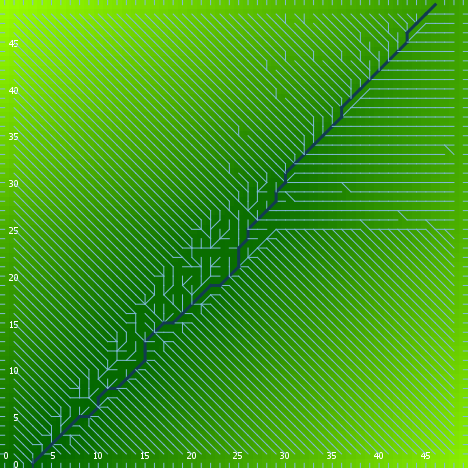

The file beside this chart, header and first rows:
export-world data (NetLogo 6.0.4)
land.nlogo
01/13/2020 23:46:08:371 +0000
RANDOM STATE
0 0 -1727483681 66 0.8945760146143505 fa…
GLOBALS
min-pxcor, max-pxcor, min-pycor, max-pycor, perspective, subject, nextIndex, directed-links, ticks, algorithm-style, continentality, display-mode, do-fill-sinks, elevationdistribution, elevationnoise, elevationsmoothstep, featureanglerange, landoceanratio, maxdist, maxelevation, minelevation, numcontinents, numoceans, numranges
0, 49, 0, 49, 0, nobody, 2600, "UNDIRECTED", -1, "C#", 1188, "terrain", true, [6.87584148792517 1.6973027270645085 1.1…, 0.2773, 1, 24.02, 1, 34.65, 13.37, 0.07385, 4, 2, 0
TURTLES
who, color, heading, xcor, ycor, shape, label, label-color, breed, hidden?, size, pen-size, pen-mode, points
0, 95, 300, 35, 6, "default", "", 9.9, {breed flowholders}, true, 1, 1, "up", 
1, 15, 185, 36, 9, "default", "", 9.9, {breed flowholders}, true, 1, 1, "up", 
2, 55, 247, 34, 21, "default", "", 9.9, {breed flowholders}, true, 1, 1, "up", 
3, 125, 33, 12, 35, "default", "", 9.9, {breed flowholders}, true, 1, 1, "up", 
4, 65, 8, 23, 20, "default", "", 9.9, {breed flowholders}, true, 1, 1, "up", 
5, 95, 29, 22, 46, "default", "", 9.9, {breed flowholders}, true, 1, 1, "up", 
6, 25, 59, 1, 26, "default", "", 9.9, {breed flowholders}, true, 1, 1, "up", 
7, 115, 16, 20, 29, "default", "", 9.9, {breed flowholders}, true, 1, 1, "up", 
8, 45, 130, 12, 36, "default", "", 9.9, {breed flowholders}, true, 1, 1, "up", 
9, 85, 40, 25, 41, "default", "", 9.9, {breed flowholders}, true, 1, 1, "up", 
10, 115, 262, 22, 6, "default", "", 9.9, {breed flowholders}, true, 1, 1, "up", 
11, 35, 102, 36, 5, "default", "", 9.9, {breed flowholders}, true, 1, 1, "up", 
12, 95, 30, 48, 9, "default", "", 9.9, {breed flowholders}, true, 1, 1, "up", 
13, 115, 81, 8, 40, "default", "", 9.9, {breed flowholders}, true, 1, 1, "up", 
14, 35, 169, 26, 3, "default", "", 9.9, {breed flowholders}, true, 1, 1, "up", 
15, 55, 157, 28, 14, "default", "", 9.9, {breed flowholders}, true, 1, 1, "up", 
16, 95, 101, 30, 7, "default", "", 9.9, {breed flowholders}, true, 1, 1, "up", 
17, 95, 74, 14, 44, "default", "", 9.9, {breed flowholders}, true, 1, 1, "up", 
18, 15, 60, 11, 16, "default", "", 9.9, {breed flowholders}, true, 1, 1, "up", 
19, 45, 145, 6, 8, "default", "", 9.9, {breed flowholders}, true, 1, 1, "up", 
20, 85, 253, 22, 47, "default", "", 9.9, {breed flowholders}, true, 1, 1, "up", 
21, 45, 238, 26, 40, "default", "", 9.9, {breed flowholders}, true, 1, 1, "up", 
22, 25, 148, 26, 46, "default", "", 9.9, {breed flowholders}, true, 1, 1, "up", 
23, 25, 210, 4, 15, "default", "", 9.9, {breed flowholders}, true, 1, 1, "up", 
24, 85, 12, 17, 42, "default", "", 9.9, {breed flowholders}, true, 1, 1, "up", 
25, 55, 238, 43, 21, "default", "", 9.9, {breed flowholders}, true, 1, 1, "up", 
26, 75, 304, 44, 24, "default", "", 9.9, {breed flowholders}, true, 1, 1, "up", 
27, 45, 104, 29, 47, "default", "", 9.9, {breed flowholders}, true, 1, 1, "up", 
28, 125, 114, 12, 3, "default", "", 9.9, {breed flowholders}, true, 1, 1, "up", 
29, 35, 182, 43, 38, "default", "", 9.9, {breed flowholders}, true, 1, 1, "up", 
30, 65, 134, 43, 29, "default", "", 9.9, {breed flowholders}, true, 1, 1, "up", 
31, 75, 174, 26, 41, "default", "", 9.9, {breed flowholders}, true, 1, 1, "up", 
32, 65, 229, 5, 21, "default", "", 9.9, {breed flowholders}, true, 1, 1, "up", 
33, 5, 116, 47, 26, "default", "", 9.9, {breed flowholders}, true, 1, 1, "up", 
34, 55, 79, 48, 19, "default", "", 9.9, {breed flowholders}, true, 1, 1, "up", 
35, 105, 288, 34, 15, "default", "", 9.9, {breed flowholders}, true, 1, 1, "up", 
36, 135, 303, 2, 24, "default", "", 9.9, {breed flowholders}, true, 1, 1, "up", 
37, 135, 340, 2, 27, "default", "", 9.9, {breed flowholders}, true, 1, 1, "up", 
38, 85, 49, 4, 1, "default", "", 9.9, {breed flowholders}, true, 1, 1, "up", 
39, 135, 257, 1, 3, "default", "", 9.9, {breed flowholders}, true, 1, 1, "up", 
40, 15, 143, 20, 23, "default", "", 9.9, {breed flowholders}, true, 1, 1, "up", 
41, 65, 215, 25, 14, "default", "", 9.9, {breed flowholders}, true, 1, 1, "up", 
42, 105, 292, 40, 42, "default", "", 9.9, {breed flowholders}, true, 1, 1, "up", 
43, 65, 298, 45, 15, "default", "", 9.9, {breed flowholders}, true, 1, 1, "up", 
44, 25, 115, 23, 31, "default", "", 9.9, {breed flowholders}, true, 1, 1, "up", 
45, 75, 91, 9, 47, "default", "", 9.9, {breed flowholders}, true, 1, 1, "up", 
46, 5, 279, 3, 39, "default", "", 9.9, {breed flowholders}, true, 1, 1, "up", 
47, 97, 180, 41, 0, "line half", "", 9.9, {breed flowholders}, false, 1, 1, "up", 
48, 95, 237, 20, 41, "default", "", 9.9, {breed flowholders}, true, 1, 1, "up", 
49, 135, 172, 13, 33, "default", "", 9.9, {breed flowholders}, true, 1, 1, "up", 
50, 135, 23, 16, 18, "default", "", 9.9, {breed flowholders}, true, 1, 1, "up", 
... 7,620 more rows
